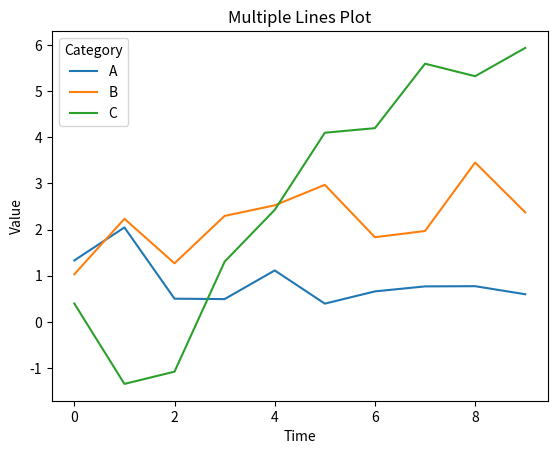

Python code for this plot:
import seaborn as sns
import matplotlib.pyplot as plt
import pandas as pd
import numpy as np

# Create example data
np.random.seed(10)
time = np.tile(np.arange(10), 3)
value = np.random.randn(30).cumsum()
category = np.repeat(['A', 'B', 'C'], 10)

data = pd.DataFrame({'Time': time, 'Value': value, 'Category': category})

# Display the data
print(data)

# Plot multiple lines
sns.lineplot(x='Time', y='Value', hue='Category', data=data)

# Set the axis labels and title
plt.xlabel('Time')
plt.ylabel('Value')
plt.title('Multiple Lines Plot')

# Show the plot
plt.show()